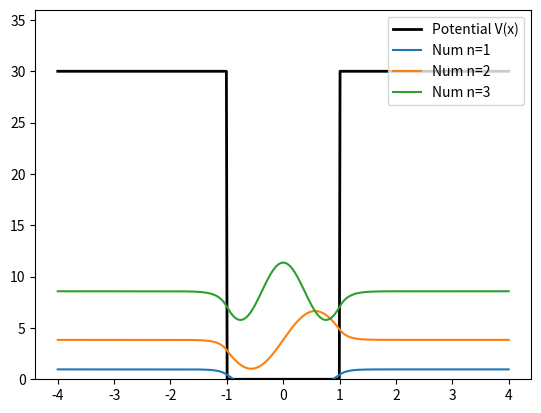

Python code for this plot:
import numpy as np
import matplotlib.pyplot as plt

V0, a = 30, 1
L = 4
N = 600
x = np.linspace(-L, L, N)
dx = x[1] - x[0]

main_diag = 2 * np.ones(N)
off_diag = -1 * np.ones(N - 1)

T = (1 / (2 * dx ** 2)) * (np.diag(main_diag) + np.diag(off_diag, 1) + np.diag(off_diag, -1))
V_array = np.where((x >= -a) & (x <= a), 0, V0)
V_matrix = np.diag(V_array)
H = T + V_matrix

energies, wavefunctions = np.linalg.eigh(H)

E_scan = np.linspace(0.1, V0 - 0.1, 100000)
k, alpha = np.sqrt(2 * E_scan), np.sqrt(2 * (V0 - E_scan))
even_eq = alpha * np.cos(k * a) - k * np.sin(k * a)
odd_eq = alpha * np.sin(k * a) + k * np.cos(k * a)

E_ana = []
for eq in (even_eq, odd_eq):
    E_ana.extend(E_scan[np.where(np.diff(np.sign(eq)))[0]])
E_ana.sort()

plt.plot(x, V_array, 'k-', linewidth=2, label='Potential V(x)')
print('---Energy Comparison---')
for n in range(3):
    print(f'State n={n+1}: Numerical E = {energies[n]:.4f} | Analytical E = {E_ana[n]:.4f}')
    psi = wavefunctions[:, n]
    psi /= np.sqrt(np.trapezoid(psi ** 2, x))
    plt.plot(x, energies[n] + 3 * psi, label=f'Num n={n+1}')

plt.ylim(0, V0 * 1.2)
plt.legend(loc='upper right')
plt.show()
